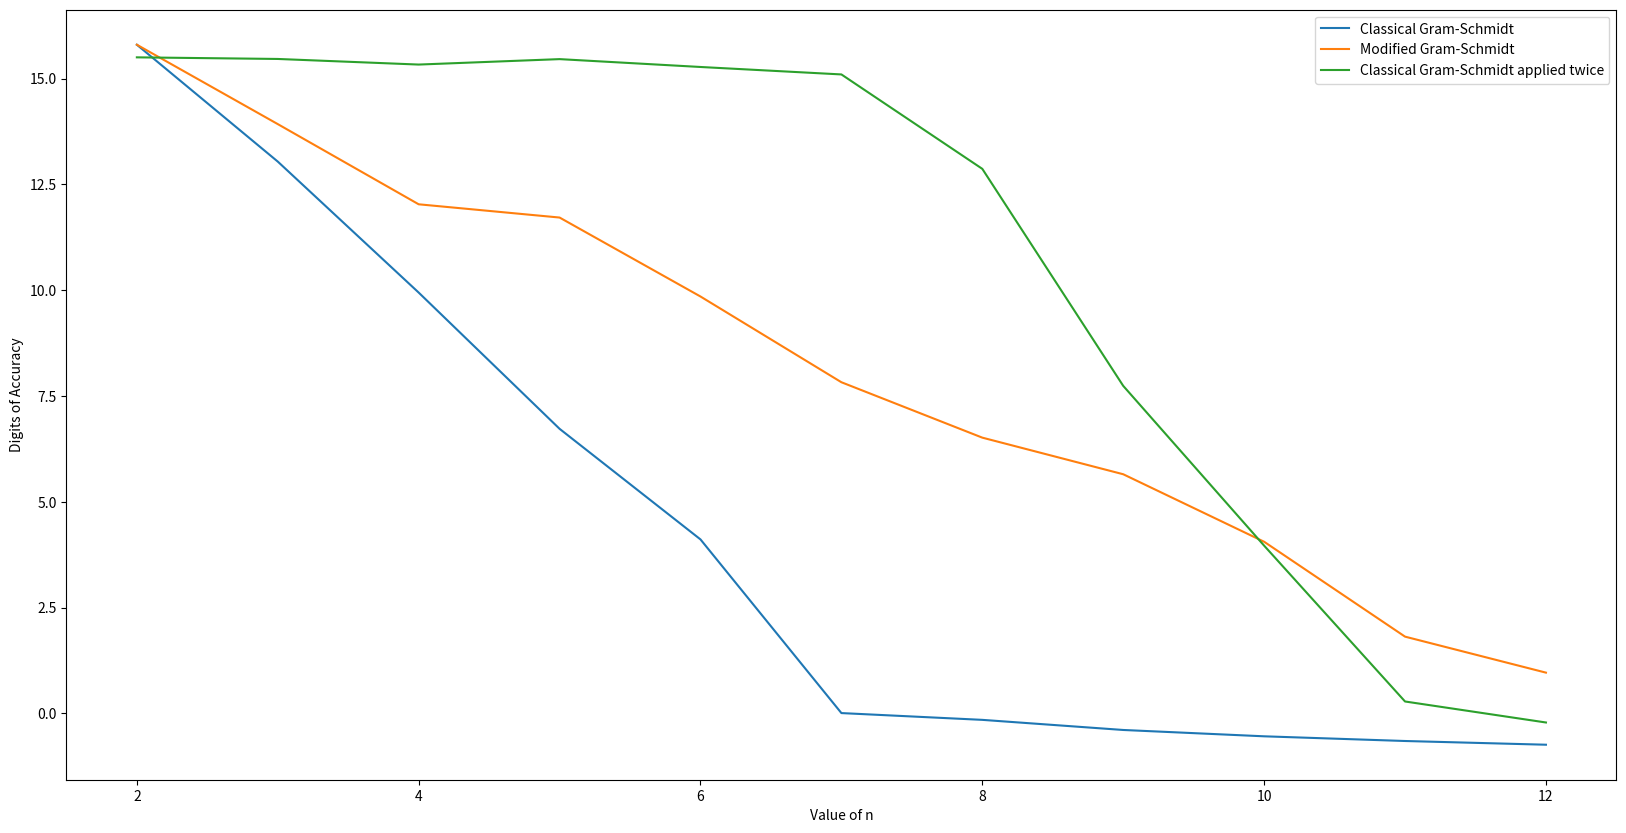

This chart was generated by the following Python code:
import numpy as np
from numpy.linalg import norm
from numpy.linalg import solve
import matplotlib.pyplot as plt

def gen_hilbert_matrix(n):
	"""
	# Generate Hilbert matrix with entries
	"""
	temp = np.ones(shape=(n, n))
	for i in range(n):
		for j in range(n):
			temp[i, j] = 1/(i+j+1) 
			# Change hilbert matrix entry because of zero indexing.

			temp[j, i] = np.copy(temp[i, j])

	return temp

def classical_gram_schmidt(H, n):
	"""
	# Return orthogonal matrix with orthonormal column space
	of the Hilbert matrix H using the classical method.
	# Solved assuming rows were columns so returning the
	transpose.
	"""
	temp = np.zeros(shape=H.shape)
	for k in range(n):
		temp[k] = H[k]
		for j in range(k):
			r = np.dot(temp[j], H[k].T)
			temp[k] = temp[k] - r*temp[j]
		r = norm(temp[k])
		temp[k] = temp[k]/r

	# print(temp)
	# print(np.dot(temp, temp.T))
	return temp.T

def modified_gram_schmidt(H, n):
	"""
	# Return orthogonal matrix with orthonormal column space
	of the Hilbert matrix H using the modified method
	# Solved assuming rows were columns so returning the
	transpose.
	"""
	temp = np.zeros(shape=H.shape)
	for k in range(n):
		r = norm(H[k])
		temp[k] = H[k]/r
		for j in range(k+1, n):
			r = np.dot(temp[k], H[j].T)
			H[j] = H[j] - r*temp[k]

	# print(temp)
	# print(np.dot(temp, temp.T))
	return temp.T

x1 = np.zeros(shape=(1, 11))
x2 = np.zeros(shape=(1, 11))
x3 = np.zeros(shape=(1, 11))

for i in range(2, 13):
	identity_matrix = np.identity(i)
	H = gen_hilbert_matrix(i)
	Q = classical_gram_schmidt(np.copy(H), i)
	# Classical
	x1[0, i-2] = -1*(np.log(norm(identity_matrix - np.dot(Q.T, Q)))/np.log(10))
	# Classical applied twice
	Q = classical_gram_schmidt(Q.T, i)
	x3[0, i-2] = -1*(np.log(norm(identity_matrix - np.dot(Q.T, Q)))/np.log(10))
	# Modified
	Q = modified_gram_schmidt(np.copy(H), i)
	x2[0, i-2] = -1*(np.log(norm(identity_matrix - np.dot(Q.T, Q)))/np.log(10))

plt.figure(figsize=(20, 10))
plt.plot(range(2, 13), x1[0], label='Classical Gram-Schmidt')
plt.plot(range(2, 13), x2[0], label='Modified Gram-Schmidt')
plt.plot(range(2, 13), x3[0], label='Classical Gram-Schmidt applied twice')
plt.ylabel('Digits of Accuracy')
plt.xlabel('Value of n')
plt.legend(loc='upper right')
plt.savefig('problem_1_a.png')

# Initially, classical Gram-Schmidt applied twice performs better
# by a big margin before significantly dropping. For large n, the 
# modified method seems to be performing better.
